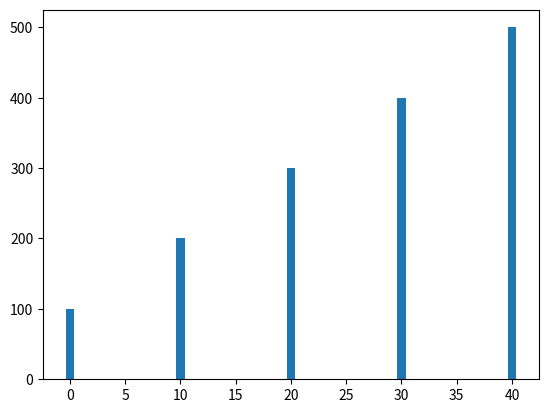

Write Python code to recreate this figure.
import matplotlib.pyplot as plt

def main():
    left_edges = [i for i in range(0, 41, 10)]
    heights = [i for i in range(100, 501, 100)]
    plt.bar(left_edges, heights)
    plt.show()

if __name__ == '__main__': main()